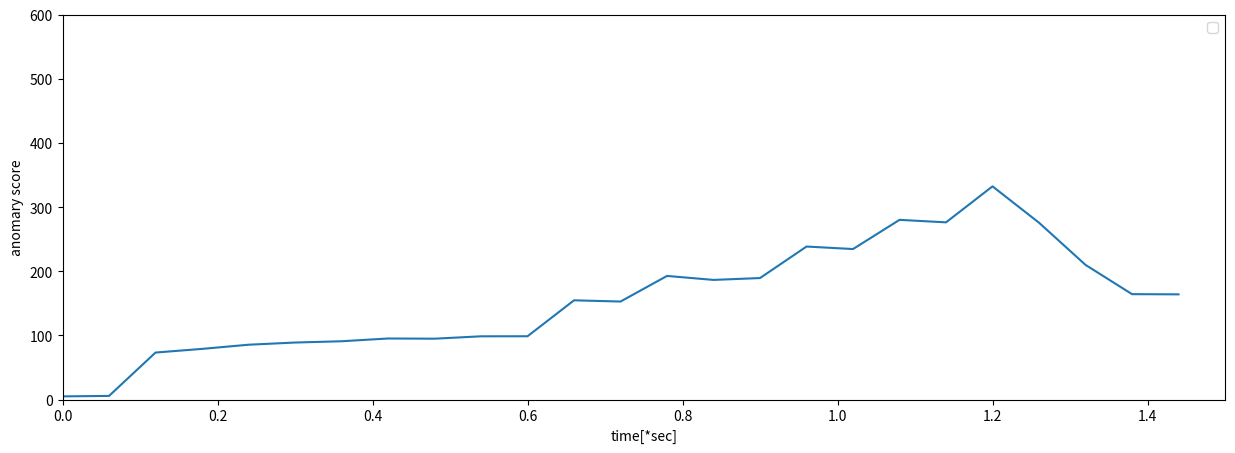

Reproduce this figure in Python.
import numpy as np
import matplotlib.pyplot as plt

score = [32, 2, 5, 6, 5, 7, 676, 57, 65, 34, 52, 45, 2, 43, 6, 567, 657, 456, 3, 63, 543, 6, 457, 4, 567]
score = np.array(score)

window = 10
samplerate = 250
skiprate = 15

w = np.ones(window) / window
score = np.convolve(score, w, mode="same")
xl = [i * skiprate / samplerate for i in range(len(score))]

fig = plt.figure(figsize=[15, 5])
ax = fig.add_subplot(111)
ax.plot(xl, score)
ax.set_ylim([0, 600])
ax.set_xlim([0, len(score)* skiprate / samplerate])
ax.set_xlabel("time[*sec]")
ax.set_ylabel("anomary score")
ax.legend()
plt.show()